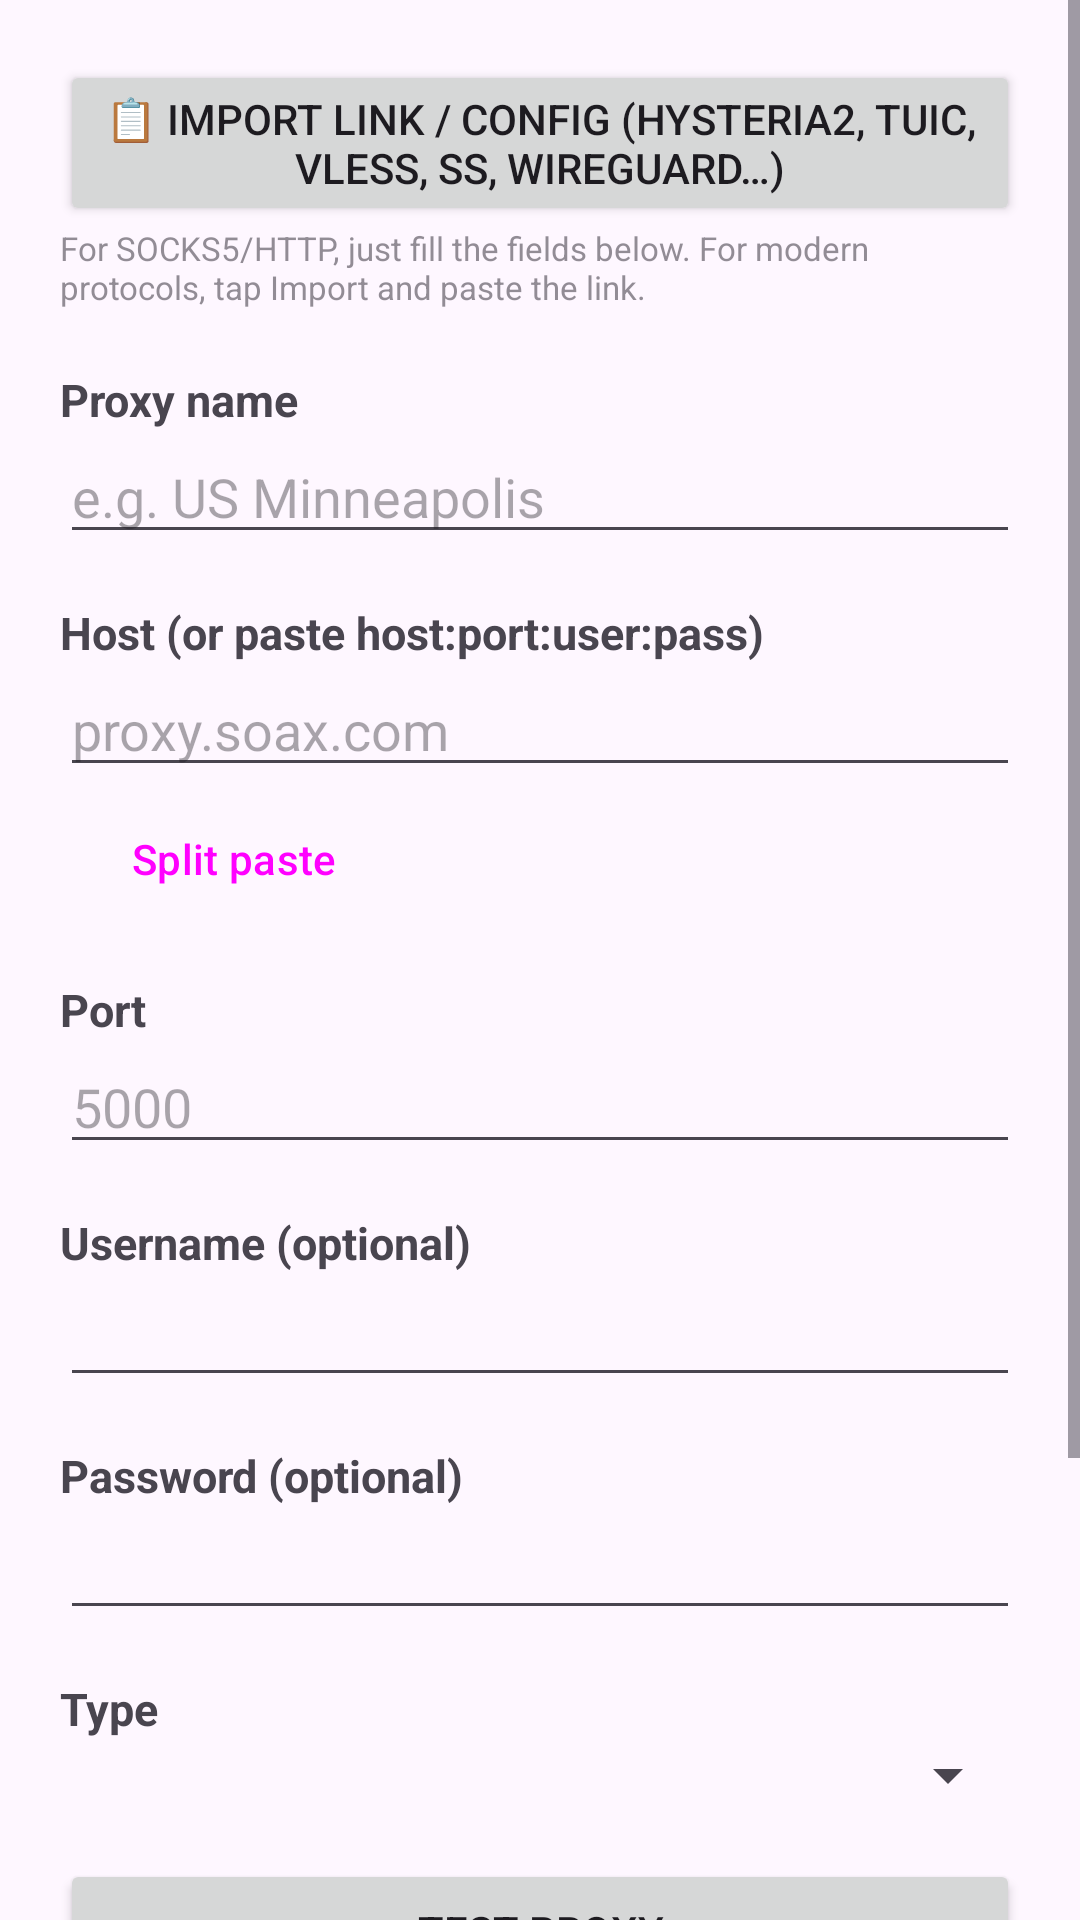

This screen was rendered from an Android layout file. Write that file and the resources it references.
<!-- AndroidManifest.xml: application theme Theme.ShieldProxy -->
<!-- res/layout/activity_proxy_edit.xml -->
<?xml version="1.0" encoding="utf-8"?>
<ScrollView xmlns:android="http://schemas.android.com/apk/res/android"
    android:layout_width="match_parent"
    android:layout_height="match_parent">

    <LinearLayout
        android:layout_width="match_parent"
        android:layout_height="wrap_content"
        android:orientation="vertical"
        android:padding="20dp">

        <Button android:id="@+id/pxImport" android:layout_width="match_parent" android:layout_height="wrap_content"
            android:text="📋 Import link / config (Hysteria2, TUIC, VLESS, SS, WireGuard…)" />
        <TextView style="@style/Hint"
            android:text="For SOCKS5/HTTP, just fill the fields below. For modern protocols, tap Import and paste the link." />

        <TextView style="@style/Label" android:text="Proxy name" />
        <EditText android:id="@+id/pxName" android:layout_width="match_parent" android:layout_height="wrap_content"
            android:hint="e.g. US Minneapolis" android:inputType="text" android:autofillHints="" />

        <TextView style="@style/Label" android:text="Host (or paste host:port:user:pass)" />
        <EditText android:id="@+id/pxHost" android:layout_width="match_parent" android:layout_height="wrap_content"
            android:hint="proxy.soax.com" android:inputType="textNoSuggestions" android:autofillHints="" />
        <Button android:id="@+id/pxParse" style="?attr/materialButtonOutlinedStyle"
            android:layout_width="wrap_content" android:layout_height="wrap_content" android:text="Split paste" />

        <TextView style="@style/Label" android:text="Port" />
        <EditText android:id="@+id/pxPort" android:layout_width="match_parent" android:layout_height="wrap_content"
            android:hint="5000" android:inputType="number" android:autofillHints="" />

        <TextView style="@style/Label" android:text="Username (optional)" />
        <EditText android:id="@+id/pxUser" android:layout_width="match_parent" android:layout_height="wrap_content"
            android:inputType="textNoSuggestions" android:autofillHints="" />

        <TextView style="@style/Label" android:text="Password (optional)" />
        <EditText android:id="@+id/pxPass" android:layout_width="match_parent" android:layout_height="wrap_content"
            android:inputType="textPassword" android:autofillHints="" />

        <TextView style="@style/Label" android:text="Type" />
        <Spinner android:id="@+id/pxType" android:layout_width="match_parent" android:layout_height="wrap_content" />

        <Button android:id="@+id/pxTest" android:layout_width="match_parent" android:layout_height="wrap_content"
            android:layout_marginTop="16dp" android:text="Test proxy" />

        <TextView android:id="@+id/pxStatus" android:layout_width="match_parent" android:layout_height="wrap_content"
            android:layout_marginTop="12dp" android:textSize="14sp" android:text="" />

        <Button android:id="@+id/pxSave" android:layout_width="match_parent" android:layout_height="wrap_content"
            android:layout_marginTop="16dp" android:text="Save proxy" />

        <Button android:id="@+id/pxAssignBlackbox" style="?attr/materialButtonOutlinedStyle"
            android:layout_width="match_parent" android:layout_height="wrap_content"
            android:layout_marginTop="12dp" android:text="📦 Assign to a BlackBox app" />
    </LinearLayout>
</ScrollView>
<!-- resources referenced by this layout -->
<resources>
  <style name="Hint">
          <item name="android:layout_width">match_parent</item>
          <item name="android:layout_height">wrap_content</item>
          <item name="android:layout_marginBottom">4dp</item>
          <item name="android:textSize">11sp</item>
          <item name="android:alpha">0.6</item>
      </style>
  <style name="Label">
          <item name="android:layout_width">match_parent</item>
          <item name="android:layout_height">wrap_content</item>
          <item name="android:layout_marginTop">16dp</item>
          <item name="android:textStyle">bold</item>
          <item name="android:textSize">15sp</item>
      </style>
  <style name="Theme.ShieldProxy" parent="Theme.Material3.DayNight.NoActionBar">
          <item name="colorPrimary">@color/shield_accent</item>
          <item name="colorOnPrimary">@color/shield_ink</item>
          <item name="colorSecondary">@color/shield_accent</item>
          <item name="colorSurface">@color/shield_surface</item>
          <item name="colorOnSurface">@color/shield_text</item>
          <item name="android:windowLightStatusBar">false</item>
          <item name="android:statusBarColor">@color/shield_background</item>
          <item name="android:navigationBarColor">@color/shield_background</item>
          <item name="android:forceDarkAllowed">false</item>
      </style>
  <color name="shield_accent">#4EE0B5</color>
  <color name="shield_ink">#04251F</color>
  <color name="shield_surface">#102737</color>
  <color name="shield_text">#F4FAFD</color>
  <color name="shield_background">#071521</color>
</resources>
